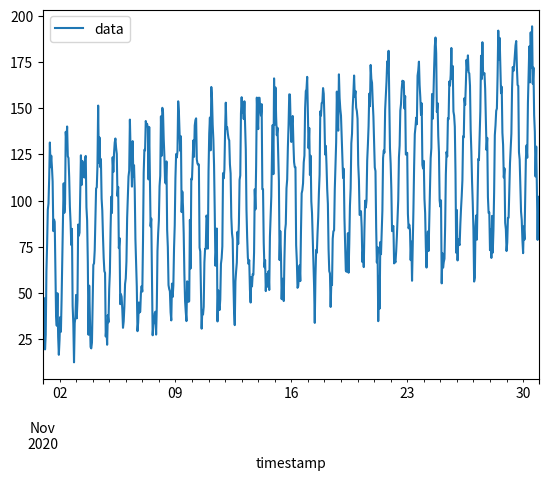

Here is the Python script that generated this plot:
import pandas as pd 
import numpy as np
import matplotlib.pyplot as plt

df = pd.DataFrame(columns=["timestamp", "data"])
df["timestamp"] = pd.date_range(start='2020-11-01', end='2020-11-30 23:00:00', freq="h")
rows = df.shape[0]

season = (np.cos(np.linspace(-np.pi, 61*np.pi, rows))+1.5)*50
f = lambda x: x*3
trend = f(np.linspace(0, 20, rows)) 
residuals = np.random.normal(0, 10, rows)

df["data"] = season + trend + residuals
df.to_csv('df.csv', index=False, decimal=',', sep=';')

df.plot(x='timestamp', y='data')
plt.show()